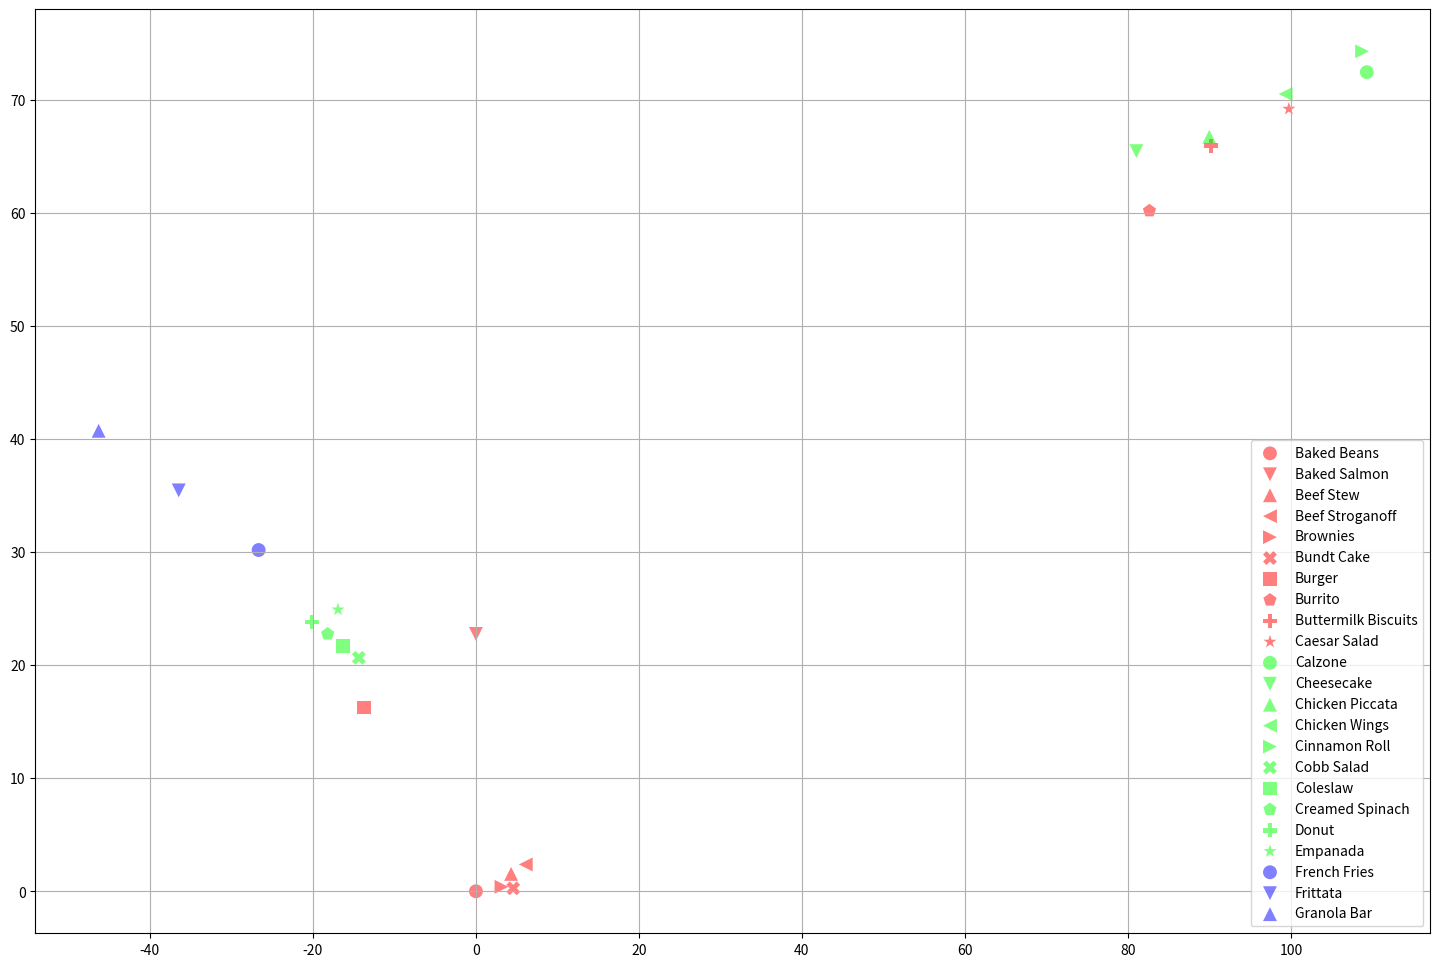

Reproduce this figure in Python.
#!/usr/bin/env python

"""
Reduces the dimensionality of given points.


Usage:

user$ src/dimensionality-reduction-2d.py


TODO: add some more fields to consider (point of interest fields)
- ...
"""

__author__ = "Björn Hempel"
__copyright__ = "Copyright 2019, An ixnode project"
__credits__ = ["Björn Hempel"]
__license__ = "MIT"
__version__ = "1.0.0 (2019-01-19)"
__maintainer__ = "Björn Hempel"
__email__ = "bjoern@hempel.li"
__status__ = "Production"


import pprint
import math
import sys
import matplotlib.pyplot as plt


# Configure the pretty printer
pp = pprint.PrettyPrinter(indent=4)


# PointCalculationError class
class PointCalculationError(Exception):
    pass


def get_interbreeding_indexes(index_count, including_same = False, cross = False, deep = 0) -> 'list':
    """Returns an array combining each with each element.

    Parameters
    ----------
    index_count : int
        The number of elements to interbreed.
    including_same : bool
        Combinations are possible.
    cross : bool
        The order of the returned indices is significant.

    Returns
    -------
    list
        Returns a list (array) of index combinations.

    """
    indexes = []
    correct = 1 if not including_same else 0
    for i in range(index_count - correct):
        index_from = deep
        index_to = i + deep + correct

        indexes.append([
            index_from,
            index_to
        ])

        if cross and index_from != index_to:
            indexes.append([
                index_to,
                index_from
            ])

    if index_count - correct > 1:
        indexes += get_interbreeding_indexes(index_count - 1, including_same, cross, deep + 1)

    return indexes


def calculate_distance(P1, P2):
    """Calculates the distance of given points (1D to infinity-D)."""
    if len(P1) != len(P2):
        raise ValueError('Different dimension of given points.')

    square_sum = 0
    for i in range(len(P1)):
        square_sum += (P1[i] - P2[i])**2

    return square_sum**(1 / 2)


def solve_quadratic_equation(a, b, c, direction='right'):
    """Solves the quadratic equation of given a, b and c factor.

    The calculation side can be specified using the "direction" variable (right or left).
    """
    s = b ** 2 - 4 * a * c

    # Ignore very small negative numbers (to avoid the following negative root square error)
    if -1e-10 < s < 0:
        s = 0

    # negative root square error
    if s < 0:
        raise ValueError('Try to calculate the square root of 2 of negative number ({})!'.format(s))

    if direction == 'right':
        return (-b + s**(1 / 2)) / (2 * a)
    else:
        return (-b - s ** (1 / 2)) / (2 * a)


def get_point_from_lengths_x_first(xA, yA, xB, yB, l2, l3, direction='right'):
    """Calculate x first (yA and yB must not be the same)"""

    A = ((l2**2 - l3**2) + (xB**2 - xA**2) + (yB**2 - yA**2)) / (2 * (yB - yA))
    B = (xA - xB) / (yB - yA)

    a = B**2 + 1
    b = 2 * A * B - 2 * xA - 2 * yA * B
    c = A**2 + xA**2 + yA**2 - l2**2 - 2 * yA * A

    xC = solve_quadratic_equation(a, b, c, direction)
    yC = A + B * xC

    return [xC, yC]


def get_point_from_lengths_y_first(xA, yA, xB, yB, l2, l3, direction='right'):
    """Calculate y first (xA and xB must not be the same)"""

    A = ((l2**2 - l3**2) + (xB**2 - xA**2) + (yB**2 - yA**2)) / (2 * (xB - xA))
    B = (yA - yB) / (xB - xA)

    a = B**2 + 1
    b = 2 * A * B - 2 * yA - 2 * xA * B
    c = A**2 + xA**2 + yA**2 - l2**2 - 2 * xA * A

    yC = solve_quadratic_equation(a, b, c, direction)
    xC = A + B * yC

    return [xC, yC]


def get_point_from_lengths(point_A, point_B, length_2, length_3, direction='right'):
    """Calculate the point from 2 points and 2 lengths with given direction (right or left)."""
    xA = point_A[0]
    yA = point_A[1]
    xB = point_B[0]
    yB = point_B[1]

    # the same point was given
    if xA == xB and yA == yB:
        if length_2 == 0 and length_3 == 0:
            return point_A
        else:
            raise ValueError('Two same points are given, but l2 and l3 are greater than 0!')

    # calculate the distance of P_A and P_B
    length_1 = calculate_distance(point_A, point_B)

    # One edge length must not be longer than the other two.
    assert(length_1 <= length_2 + length_3), 'The length of l2 and l3 must be greater than l1!'
    assert(length_2 <= length_1 + length_3), 'The length of l1 and l3 must be greater than l2!'
    assert(length_3 <= length_1 + length_2), 'The length of l1 and l2 must be greater than l3!'

    dist_y = abs(yA - yB)
    dist_x = abs(xA - xB)

    # the point is not in the same y postion
    if dist_y > dist_x:
        return get_point_from_lengths_x_first(xA, yA, xB, yB, length_2, length_3, direction)

    # the point is not in the same x postion
    elif dist_x > dist_y:
        return get_point_from_lengths_y_first(xA, yA, xB, yB, length_2, length_3, direction)

    # same distance
    return get_point_from_lengths_x_first(xA, yA, xB, yB, length_2, length_3, direction)


def get_points_from_lengths(point_A, point_B, length_1, length_2):
    """Corresponds to function get_point_from_lengths, but calculates both directions left and right and
    returns the result as an array."""
    return [
        get_point_from_lengths(point_A, point_B, length_1, length_2, 'right'),
        get_point_from_lengths(point_A, point_B, length_1, length_2, 'left')
    ]


def get_best_distances(distances, points_base, points_compare):
    """Calculate the best distance for points_base[0] and points_base[1] to the two given points points_compare."""
    indexes = get_interbreeding_indexes(2, including_same=True, cross=True)

    for i in range(len(indexes)):
        distance = calculate_distance(
            points_base[indexes[i][0]],
            points_compare[indexes[i][1]]
        )

        if distance < distances[indexes[i][0]]:
            distances[indexes[i][0]] = distance

    return distances


def get_point(previously_calculated_points, length_array, current_point, cancel_distance = None):
    """Calculate the best "current" point with the condition of all given length_array."""
    data = []

    # prepare data array
    for i in range(current_point):
        data.append({
            'point': previously_calculated_points[i],
            'length': length_array[i][current_point]
        })

    # the number of given data must be at least the number of two
    if len(data) < 2:
        raise ValueError('Unsupported number of data!')

    # if we do have the number of two of given data elemens, we can still choose one direction (left or right)
    if len(data) == 2:
        try:
            point = get_point_from_lengths(
                data[0]['point'],
                data[1]['point'],
                data[0]['length'],
                data[1]['length'],
                'right'
            )
        except AssertionError as error:
            raise PointCalculationError()

        return point

    # len of data is higher than 2 -> we do have to compare the direction of calculated point
    if len(data) >= 3:
        points = []
        distances = [math.inf, math.inf]

        indexes = get_interbreeding_indexes(len(data))

        for i in range(len(indexes)):
            # first save base points (left and right); one of these both is the right one
            if len(points) == 0:
                try:
                    points = get_points_from_lengths(
                        data[indexes[i][0]]['point'],
                        data[indexes[i][1]]['point'],
                        data[indexes[i][0]]['length'],
                        data[indexes[i][1]]['length']
                    )
                except AssertionError:
                    continue
                continue

            try:
                compare_points = get_points_from_lengths(
                    data[indexes[i][0]]['point'],
                    data[indexes[i][1]]['point'],
                    data[indexes[i][0]]['length'],
                    data[indexes[i][1]]['length']
                )
            except AssertionError:
                continue

            distances = get_best_distances(
                distances,
                points,
                compare_points
            )

            # cancel, if the distance to compared point is lower than cancel_distance
            if cancel_distance is not None:
                for j in range(2):
                    if distances[j] < cancel_distance:
                        return points[j]

        # get the point with the lowest distance (this point is on the right side)
        if distances[0] < distances[1]:
            return points[0]
        else:
            return points[1]

    return None


def calculate_length_array(P):
    """Calculate the length array of given points."""
    length_array = []

    # prepare some data
    for i in range(len(P)):
        length_array.append([])
        for j in range(len(P)):
            length_array[i].append(calculate_distance(P[i], P[j]))

    return length_array


def calculate_points_from_lengths(length_array):
    """Calculates all points from given length_array."""
    points_calculated = [[]] * len(length_array)

    for current_point in range(len(length_array)):
        if current_point == 0:
            points_calculated[current_point] = [0, 0]
            continue

        if current_point == 1:
            points_calculated[current_point] = [0, length_array[0][1]]
            continue

        try:
            point = get_point(points_calculated, length_array, current_point, 1e-10)
        except PointCalculationError:
            sys.exit('It was not possible to calculate the current point ({}).'.format(current_point))

        points_calculated[current_point] = point

    return points_calculated


def print_points(points, title = None):
    var_names = ['x', 'y', 'z']

    if title is not None:
        print('{}:'.format(title))

    for i in range(len(points)):
        output = ''
        for j in range(len(points[i])):
            output += '\t' if output else ''

            var_name = var_names[j] if len(var_names) >= len(points[i]) else 'x{}'.format(j)

            output += '{:<2} = {:6.1f}'.format(var_name, points[i][j])
        print(output)
    print('')


# some markers and colors to mark the points on map
markers = ['o', 'v', '^', '<', '>', 'X', 's', 'p', 'P', '*']
colors = ['#ff0000', '#00ff00', '#0000ff', '#ffff00', '#00ffff', '#ff00ff']

# the class names
dict_translate_class = {
    'baked_beans': 'Baked Beans',
    'baked_salmon': 'Baked Salmon',
    'beef_stew': 'Beef Stew',
    'beef_stroganoff': 'Beef Stroganoff',
    'brownies': 'Brownies',
    'bundt_cake': 'Bundt Cake',
    'burger': 'Burger',
    'burrito': 'Burrito',
    'buttermilk_biscuits': 'Buttermilk Biscuits',
    'caesar_salad': 'Caesar Salad',
    'calzone': 'Calzone',
    'cheesecake': 'Cheesecake',
    'chicken_piccata': 'Chicken Piccata',
    'chicken_wings': 'Chicken Wings',
    'cinnamon_roll': 'Cinnamon Roll',
    'cobb_salad': 'Cobb Salad',
    'coleslaw': 'Coleslaw',
    'creamed_spinach': 'Creamed Spinach',
    'donut': 'Donut',
    'empanada': 'Empanada',
    'french_fries': 'French Fries',
    'frittata': 'Frittata',
    'granola_bar': 'Granola Bar',
    'grilled_cheese_sandwich': 'Grilled Cheese Sandwich',
    'guacamole': 'Guacamole',
    'ice_cream': 'Ice Cream',
    'kebabs': 'Kebabs',
    'key_lime_pie': 'Key Lime Pie',
    'lasagne': 'Lasagne',
    'macaroni_and_cheese': 'Macaroni and Cheese',
    'margarita': 'Margarita',
    'martini': 'Martini',
    'mashed_potatoes': 'Mashed Potatoes',
    'meatballs': 'Meatballs',
    'meatloaf': 'Meatloaf',
    'muffin': 'Muffin',
    'nachos': 'Nachos',
    'omelet': 'Omelet',
    'pancakes': 'Pancakes',
    'pizza': 'Pizza',
    'popcorn': 'Popcorn',
    'quesadilla': 'Quesadilla',
    'salad': 'Salad',
    'sloppy_joe': 'Sloppy Joe',
    'smoothie': 'Smoothie',
    'soup': 'Soup',
    'spaghetti': 'Spaghetti',
    'stuffed_pepper': 'Stuffed Pepper',
    'waffles': 'Waffles',
    'corn_dog': 'Corn Dog'
}

# the points to transform to 2d
P = [
    [ 4,   6,  1, -10,   0],
    [ 1,   3,  1,  10,  10],
    [ 3,   2,  1, -10,   2],
    [ 1,   1,  1, -10,   3],
    [ 4,   3,  0, -10,   0],
    [ 6,   2,  0, -10,   0],
    [ 10, 10,  0,  10,   0],
    [ 10, 10,  0,  10, 100],
    [  1,  2,  1,   9, 110],
    [  2,  3,  2,   8, 120],
    [  3,  4,  3,   7, 130],
    [-10,-10,  0,  10, 100],
    [ -1, -2,  1,   9, 110],
    [ -2, -3,  2,   8, 120],
    [ -3, -4,  3,   7, 130],
    [ 10, 10, 10,  10,  10],
    [ 11, 11, 11,  11,  11],
    [ 12, 12, 12,  12,  12],
    [ 13, 13, 13,  13,  13],
    [ 10, 11, 12,  13,  14],
    [ 15, 16, 17,  18,  19],
    [ 20, 21, 22,  23,  24],
    [ 25, 26, 27,  28,  29]
]

# print the given points
print_points(P, 'Given points')

# calculate the length array from given points above
lengths = calculate_length_array(P)

# and now try to calculate the points from given points
P_calculated = calculate_points_from_lengths(lengths)

# print the calculated points
print_points(P_calculated, 'Calculated points')

# set output size
fig_size = plt.rcParams["figure.figsize"]
fig_size[0] = 18
fig_size[1] = 12
plt.rcParams["figure.figsize"] = fig_size

fig, ax = plt.subplots()

keys = dict_translate_class.keys()

for i in range(len(P_calculated)):
    point = P_calculated[i]

    marker_index = i % len(markers)
    marker = markers[marker_index]

    color_index = math.floor(i / len(markers))
    color = colors[color_index]

    label = dict_translate_class[list(keys)[i]]

    ax.scatter(*point, color=color, marker=marker, alpha=0.5, s=100, edgecolors='none', label=label)

ax.legend()
ax.grid(True)

plt.show()
